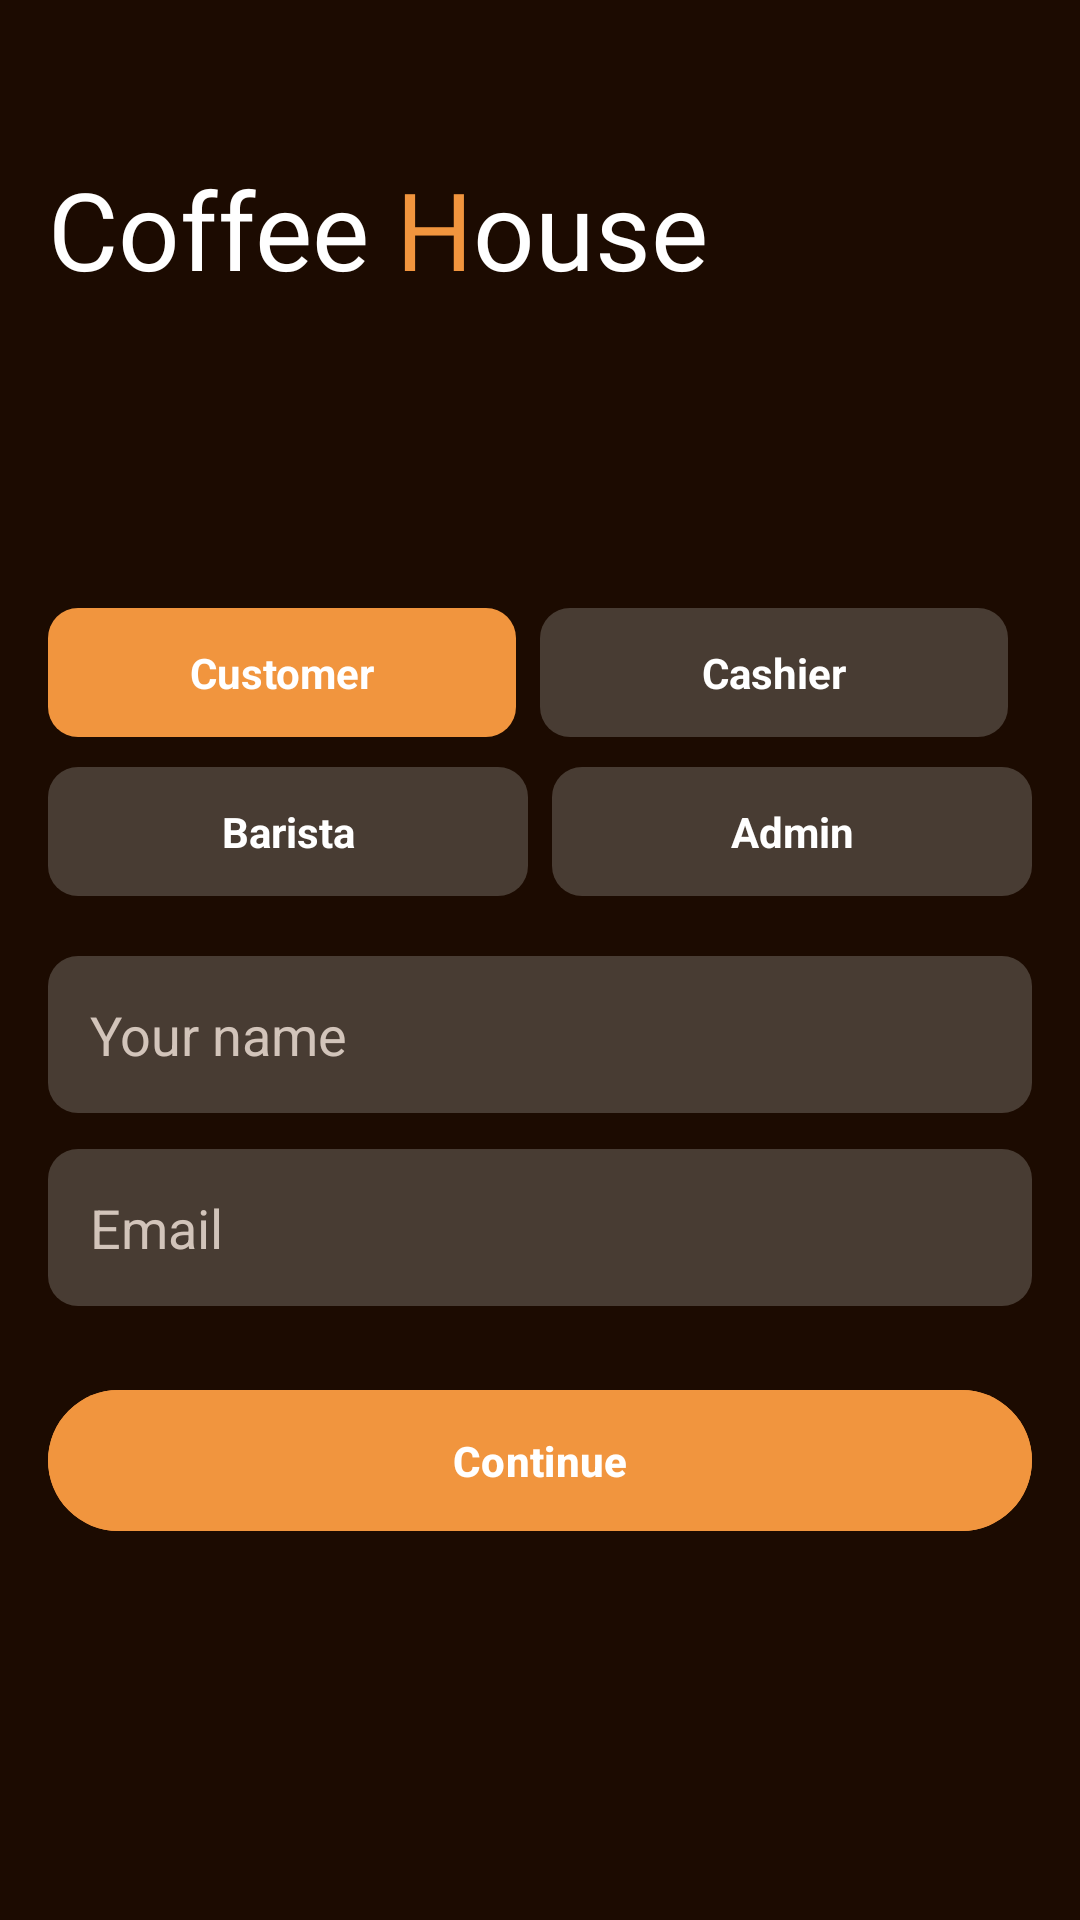

Android layout source for this screen:
<!-- AndroidManifest.xml: application theme Theme.CoffeeShop -->
<!-- res/layout/activity_login.xml -->
<?xml version="1.0" encoding="utf-8"?>
<androidx.core.widget.NestedScrollView xmlns:android="http://schemas.android.com/apk/res/android"
    xmlns:app="http://schemas.android.com/apk/res-auto"
    xmlns:tools="http://schemas.android.com/tools"
    android:layout_width="match_parent"
    android:layout_height="match_parent"
    android:background="@color/color2">

    <LinearLayout
        android:layout_width="match_parent"
        android:layout_height="wrap_content"
        android:orientation="vertical"
        android:padding="16dp">

        <TextView
            android:layout_width="match_parent"
            android:layout_height="wrap_content"
            android:layout_marginTop="36dp"
            android:fontFamily="@font/rainbow"
            android:text="@string/cofee_house2"
            android:textColor="@color/white"
            android:textSize="36sp" />

        <TextView
            android:id="@+id/loginTitleTxt"
            android:layout_width="match_parent"
            android:layout_height="wrap_content"
            android:layout_marginTop="18dp"
            android:textColor="@color/white"
            android:textSize="28sp"
            android:textStyle="bold"
            tools:text="Customer sign in" />

        <TextView
            android:id="@+id/loginHintTxt"
            android:layout_width="match_parent"
            android:layout_height="wrap_content"
            android:layout_marginTop="10dp"
            android:textColor="@color/warm_gray"
            tools:text="Use your name and email to keep your orders linked to your profile" />

        <LinearLayout
            android:layout_width="match_parent"
            android:layout_height="wrap_content"
            android:layout_marginTop="18dp"
            android:orientation="horizontal">

            <TextView
                android:id="@+id/customerTab"
                android:layout_width="0dp"
                android:layout_height="wrap_content"
                android:layout_marginEnd="8dp"
                android:layout_weight="1"
                android:background="@drawable/orange_bg"
                android:gravity="center"
                android:paddingVertical="12dp"
                android:text="@string/customer"
                android:textColor="@color/white"
                android:textStyle="bold" />

            <TextView
                android:id="@+id/cashierTab"
                android:layout_width="0dp"
                android:layout_height="wrap_content"
                android:layout_marginEnd="8dp"
                android:layout_weight="1"
                android:background="@drawable/brown_bg"
                android:gravity="center"
                android:paddingVertical="12dp"
                android:text="@string/cashier"
                android:textColor="@color/white"
                android:textStyle="bold" />
        </LinearLayout>

        <LinearLayout
            android:layout_width="match_parent"
            android:layout_height="wrap_content"
            android:layout_marginTop="10dp"
            android:orientation="horizontal">

            <TextView
                android:id="@+id/baristaTab"
                android:layout_width="0dp"
                android:layout_height="wrap_content"
                android:layout_marginEnd="8dp"
                android:layout_weight="1"
                android:background="@drawable/brown_bg"
                android:gravity="center"
                android:paddingVertical="12dp"
                android:text="@string/barista"
                android:textColor="@color/white"
                android:textStyle="bold" />

            <TextView
                android:id="@+id/adminTab"
                android:layout_width="0dp"
                android:layout_height="wrap_content"
                android:layout_weight="1"
                android:background="@drawable/brown_bg"
                android:gravity="center"
                android:paddingVertical="12dp"
                android:text="@string/admin"
                android:textColor="@color/white"
                android:textStyle="bold" />
        </LinearLayout>

        <LinearLayout
            android:id="@+id/customerFieldsGroup"
            android:layout_width="match_parent"
            android:layout_height="wrap_content"
            android:layout_marginTop="20dp"
            android:orientation="vertical">

            <EditText
                android:id="@+id/nameEditText"
                android:layout_width="match_parent"
                android:layout_height="wrap_content"
                android:background="@drawable/brown_bg"
                android:hint="@string/your_name"
                android:padding="14dp"
                android:textColor="@color/white"
                android:textColorHint="@color/warm_gray" />

            <EditText
                android:id="@+id/emailEditText"
                android:layout_width="match_parent"
                android:layout_height="wrap_content"
                android:layout_marginTop="12dp"
                android:background="@drawable/brown_bg"
                android:hint="@string/email"
                android:inputType="textEmailAddress"
                android:padding="14dp"
                android:textColor="@color/white"
                android:textColorHint="@color/warm_gray" />
        </LinearLayout>

        <LinearLayout
            android:id="@+id/staffFieldsGroup"
            android:layout_width="match_parent"
            android:layout_height="wrap_content"
            android:layout_marginTop="20dp"
            android:orientation="vertical"
            android:visibility="gone">

            <EditText
                android:id="@+id/staffNameEditText"
                android:layout_width="match_parent"
                android:layout_height="wrap_content"
                android:background="@drawable/brown_bg"
                android:hint="@string/display_name"
                android:padding="14dp"
                android:textColor="@color/white"
                android:textColorHint="@color/warm_gray" />

            <EditText
                android:id="@+id/pinEditText"
                android:layout_width="match_parent"
                android:layout_height="wrap_content"
                android:layout_marginTop="12dp"
                android:background="@drawable/brown_bg"
                android:hint="@string/pin_code"
                android:inputType="numberPassword"
                android:padding="14dp"
                android:textColor="@color/white"
                android:textColorHint="@color/warm_gray" />
        </LinearLayout>

        <com.google.android.material.button.MaterialButton
            android:id="@+id/loginBtn"
            android:layout_width="match_parent"
            android:layout_height="wrap_content"
            android:layout_marginTop="24dp"
            android:backgroundTint="@color/color1"
            android:paddingVertical="14dp"
            android:text="@string/continue_action"
            android:textAllCaps="false"
            android:textColor="@color/white"
            android:textStyle="bold" />

    </LinearLayout>

</androidx.core.widget.NestedScrollView>
<!-- resources referenced by this layout -->
<resources>
  <color name="color1">#F1953E</color>
  <color name="color2">#1C0B01</color>
  <color name="warm_gray">#D2C4BA</color>
  <color name="white">#FFFFFFFF</color>
  <!-- drawable brown_bg (drawable) -->
  <?xml version="1.0" encoding="utf-8"?>
  <selector xmlns:android="http://schemas.android.com/apk/res/android">
      <item>
          <shape android:shape="rectangle">
              <solid android:color="@color/color3"/>
              <corners android:radius="10dp"/>
          </shape>
      </item>
  </selector>
  <!-- drawable orange_bg (drawable) -->
  <?xml version="1.0" encoding="utf-8"?>
  <selector xmlns:android="http://schemas.android.com/apk/res/android">
      <item>
          <shape android:shape="rectangle">
              <solid android:color="@color/color1"/>
              <corners android:radius="10dp"/>
          </shape>
      </item>
  </selector>
  <string name="admin">Admin</string>
  <string name="barista">Barista</string>
  <string name="cashier">Cashier</string>
  <string name="cofee_house2">Coffee <font color="#F1953e">H</font>ouse</string>
  <string name="continue_action">Continue</string>
  <string name="customer">Customer</string>
  <string name="display_name">Display name</string>
  <string name="email">Email</string>
  <string name="pin_code">PIN code</string>
  <string name="your_name">Your name</string>
  <style name="Theme.CoffeeShop" parent="Base.Theme.CoffeeShop" />
  <color name="color3">#483C33</color>
  <style name="Base.Theme.CoffeeShop" parent="Theme.Material3.DayNight.NoActionBar">
          
          
      </style>
</resources>
